Dataset: clean_classification_dataset (GitHub, Kavindersingh6367/ml-project). Classes: bottel, buket, comb, cup, cycle, earbuds, notebook, pen, phone, shirt.

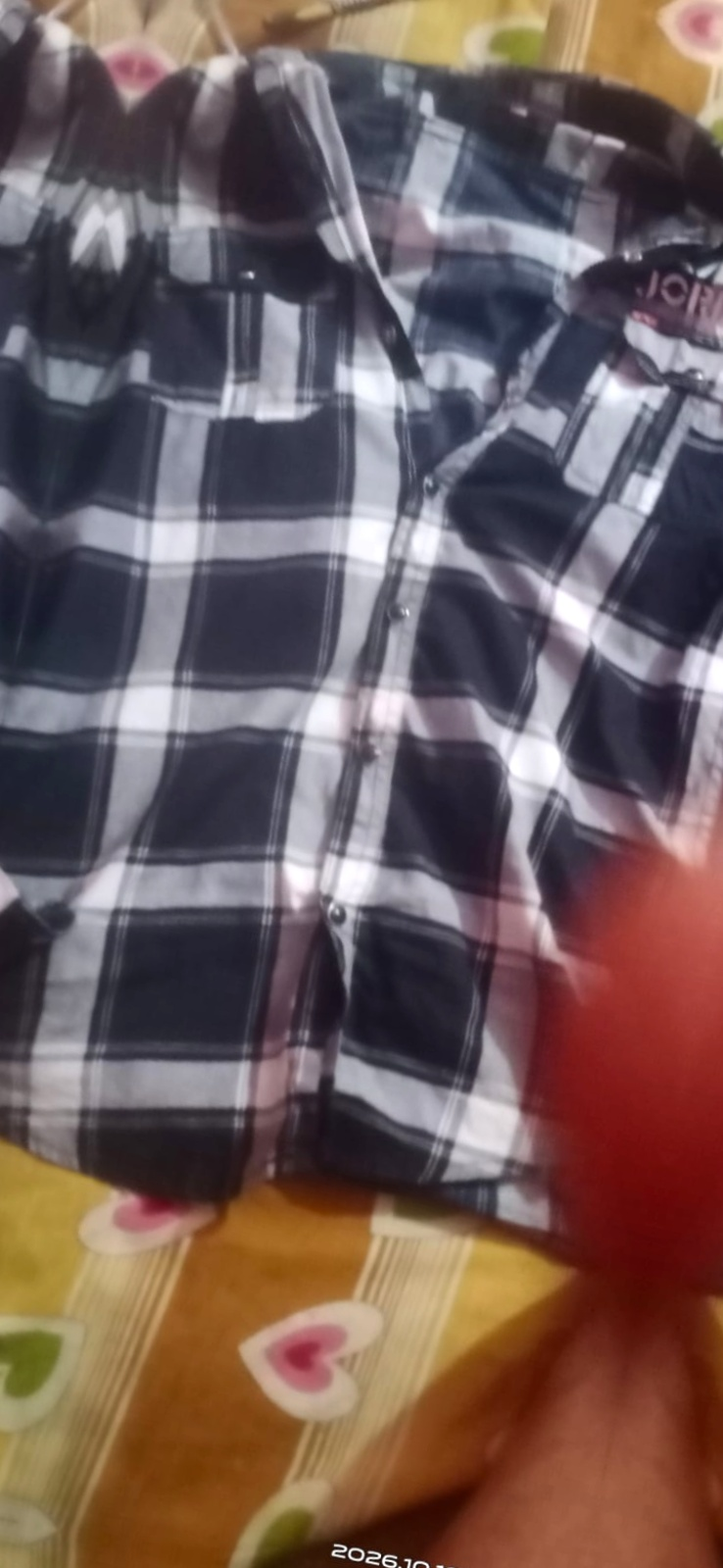
Label: shirt

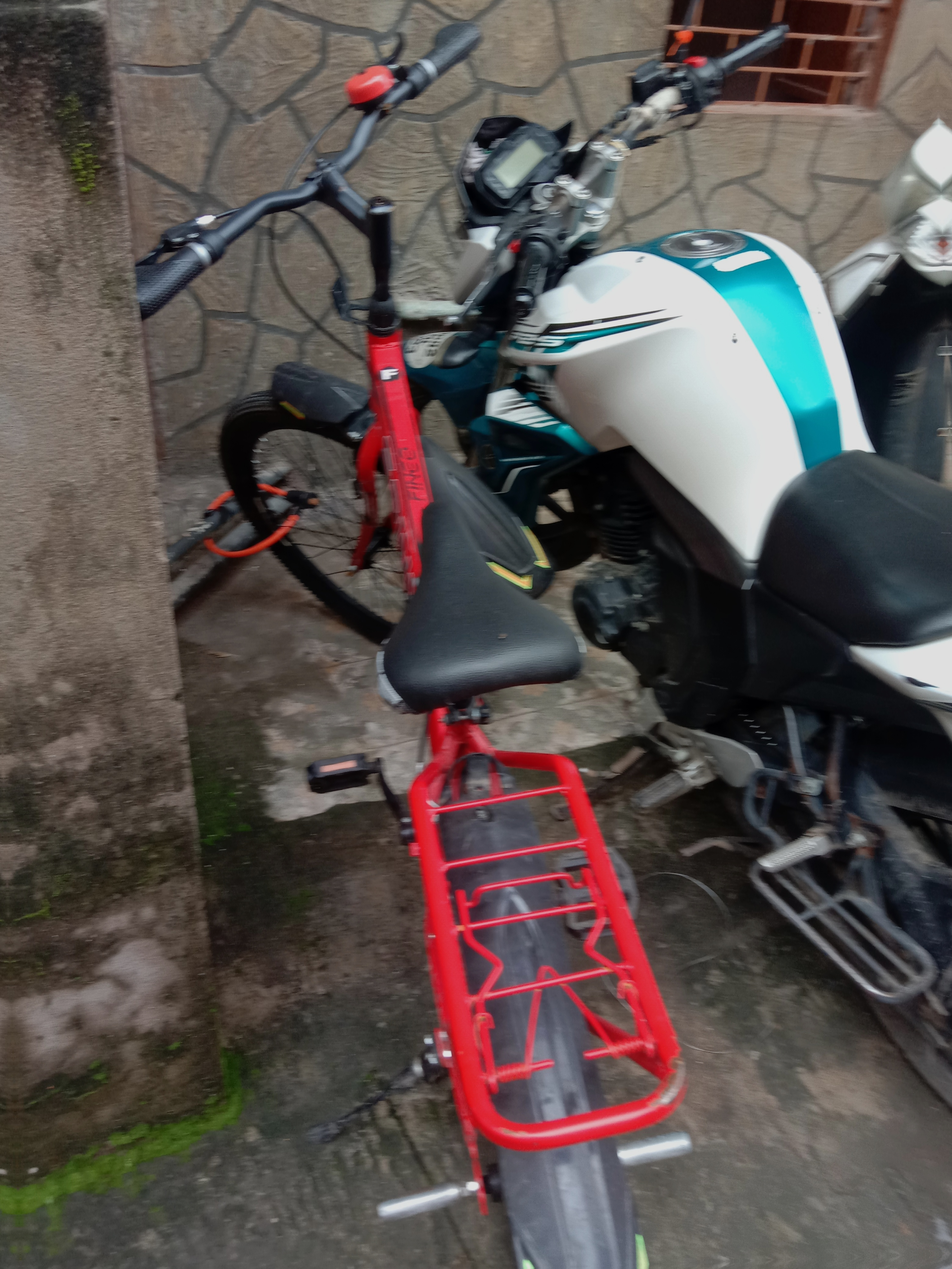
Label: cycle

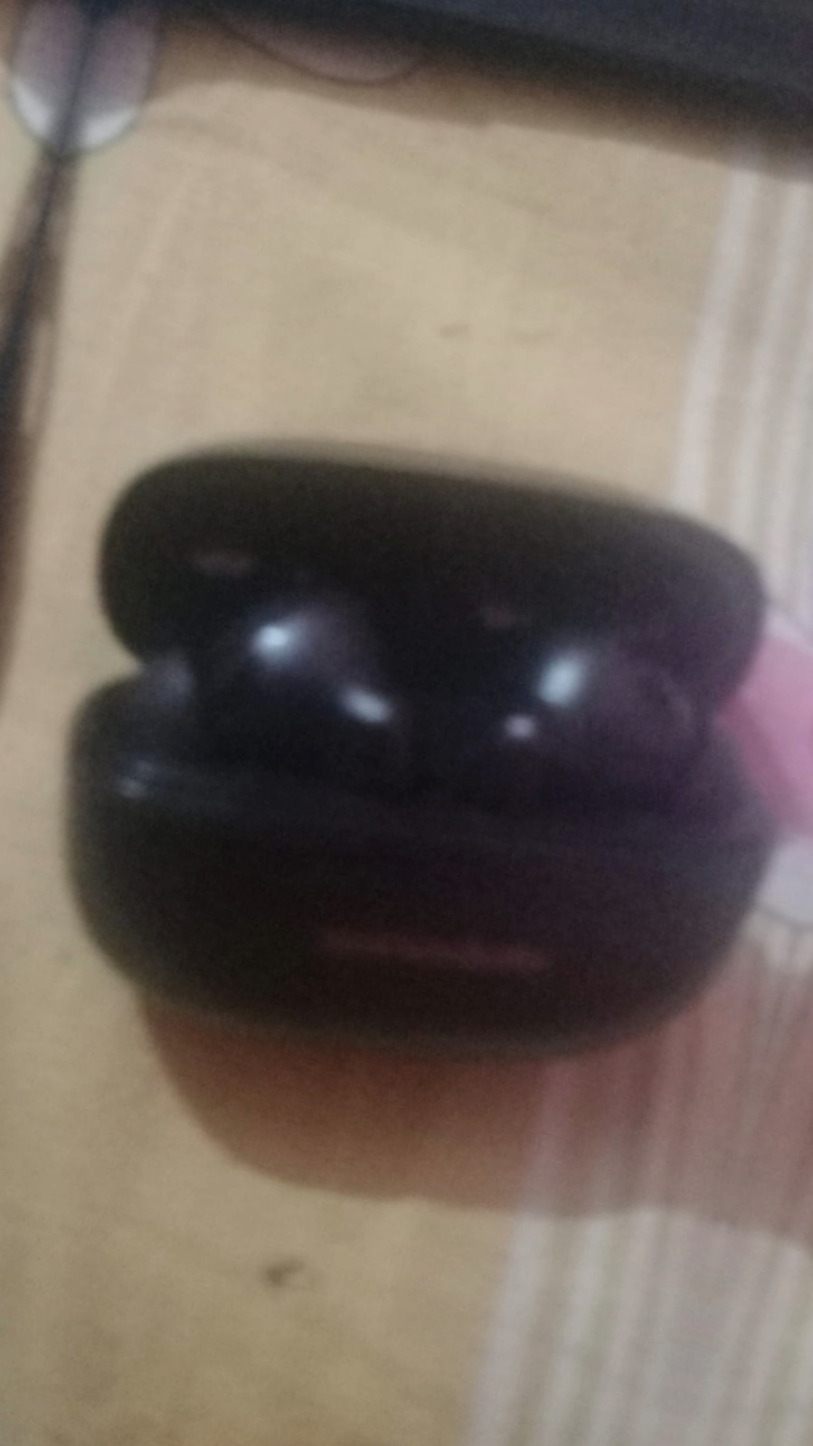
Label: earbuds

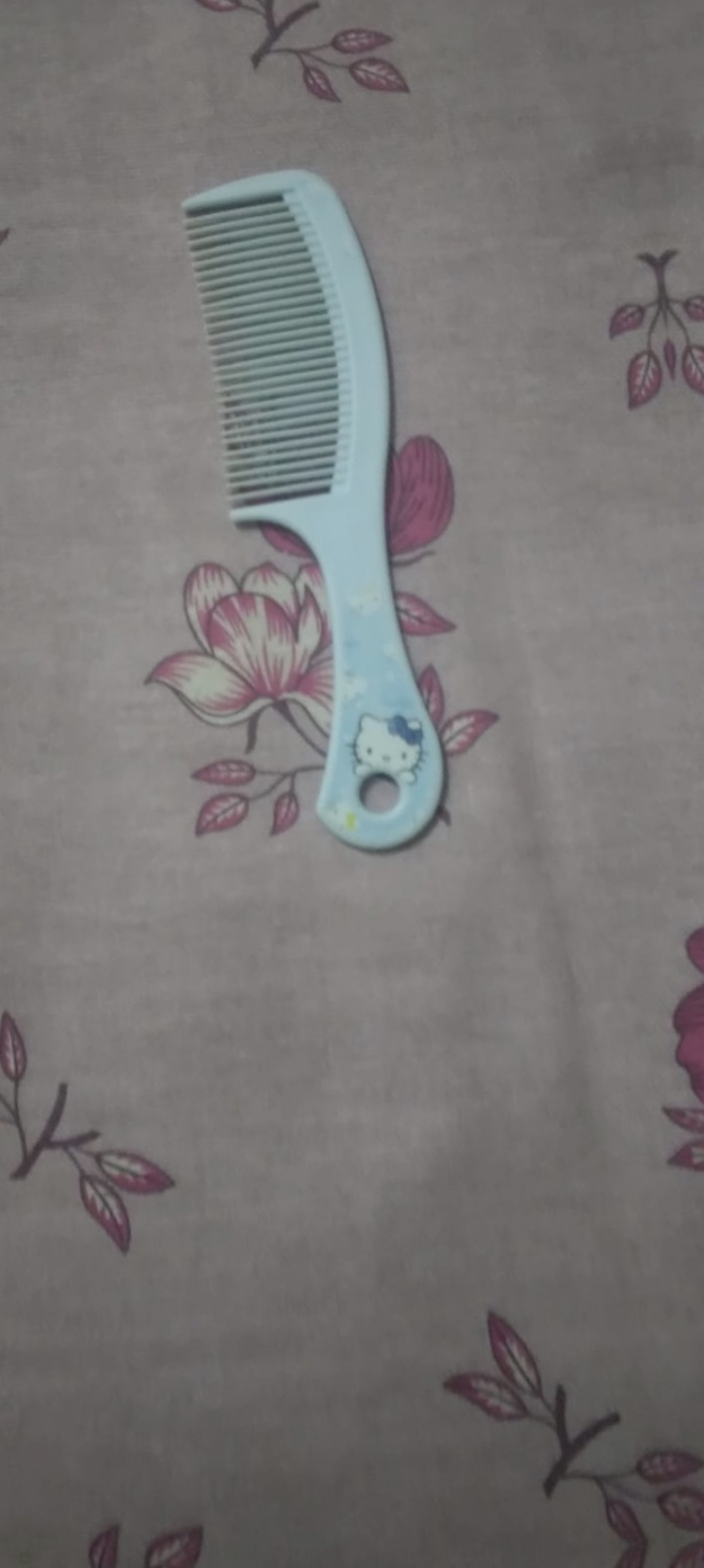
Label: comb

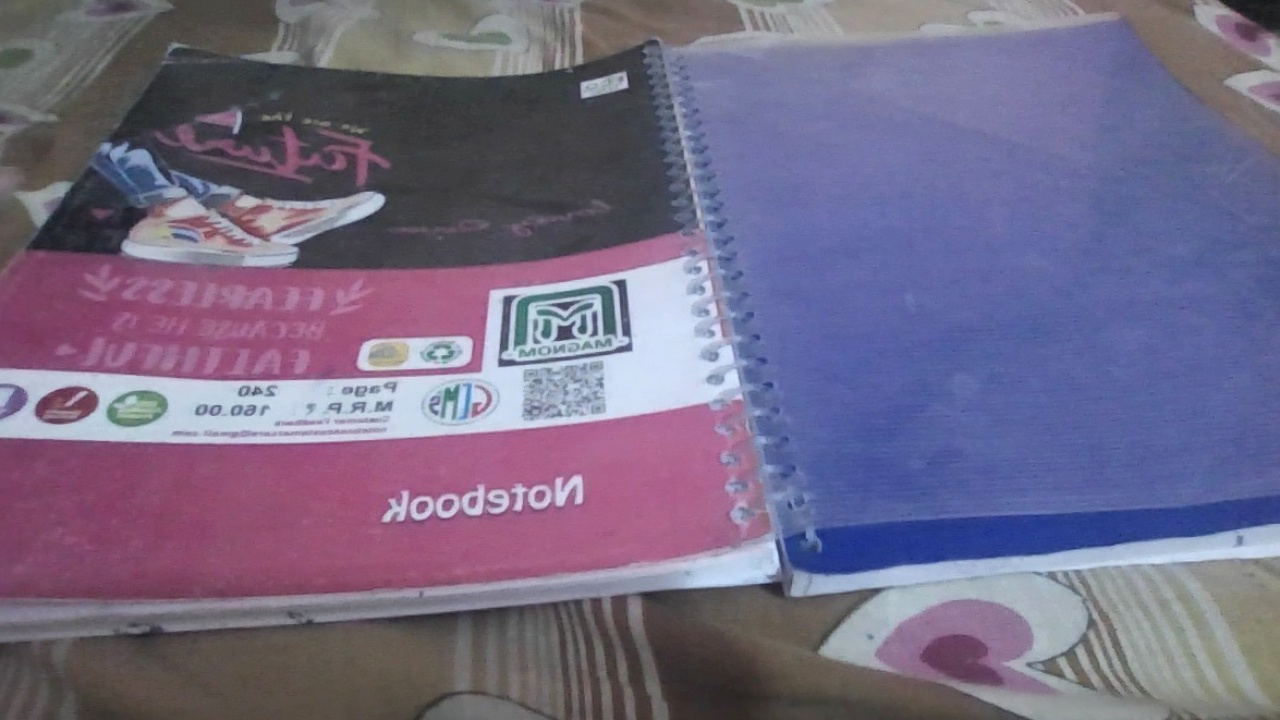
Label: notebook

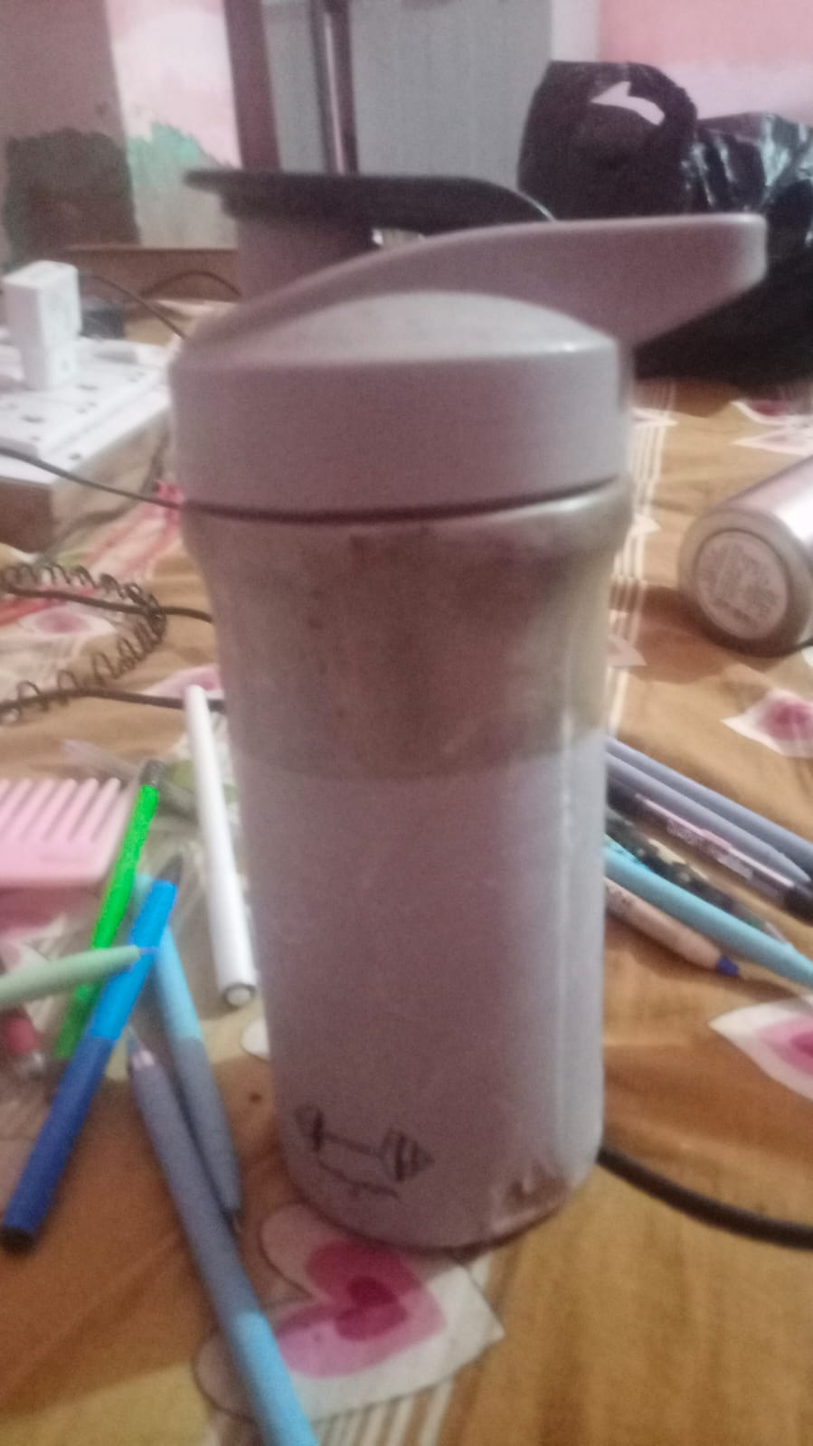
Label: bottel
